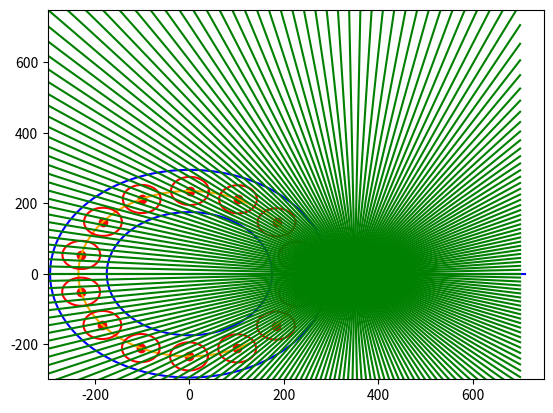

Here is the Python script that generated this plot:
import numpy as np
import matplotlib.pyplot as plt

def make_circle(r):
    t = np.arange(0, np.pi * 2.0, 0.01)
    t = t.reshape((len(t), 1))
    x = r * np.cos(t)
    y = r * np.sin(t)
    return x, y

def get_ge_center(angle, r=235):
    return 235 * np.cos(angle), 235 * np.sin(angle)

line_x = np.linspace(0, 710, 711)
line_y = np.zeros(711)

inner_x, inner_y = make_circle(175)
outer_x, outer_y = make_circle(295)
ge_x, ge_y = make_circle(235)

# compute center of ge crystals
n_ge_crystals = 14
ge_angle_centers = np.linspace(0, np.pi * 2.0, n_ge_crystals + 1)

plt.plot(line_x, line_y, color='blue')
plt.plot(inner_x, inner_y, color='blue')
plt.plot(outer_x, outer_y, color='blue')
plt.plot(ge_x, ge_y, color='orange')

ge_cry_x, ge_cry_y = make_circle(40)
rotation_angle = 0.22
for ge_ang in ge_angle_centers:
    x0, y0 = get_ge_center(ge_ang)
    x = np.cos(rotation_angle) * x0 - np.sin(rotation_angle) * y0
    y = np.sin(rotation_angle) * x0 + np.cos(rotation_angle) * y0
    plt.scatter(x, y, color='red')
    plt.plot(x + ge_cry_x, y + ge_cry_y, color='red')

x0, y0 = 350, 0
for a in np.linspace(0, 2*np.pi, 100):
    x1, y1 = x0 + np.cos(a), y0 + np.sin(a)
    m = (y1 - y0) / (x1 - x0)
    x = np.linspace(-300, +700, 300)
    y = m * (x - x0) + y0
    plt.plot(x, y, color='green')

plt.xlim(-300, +750)
plt.ylim(-300, +750)
plt.show()
